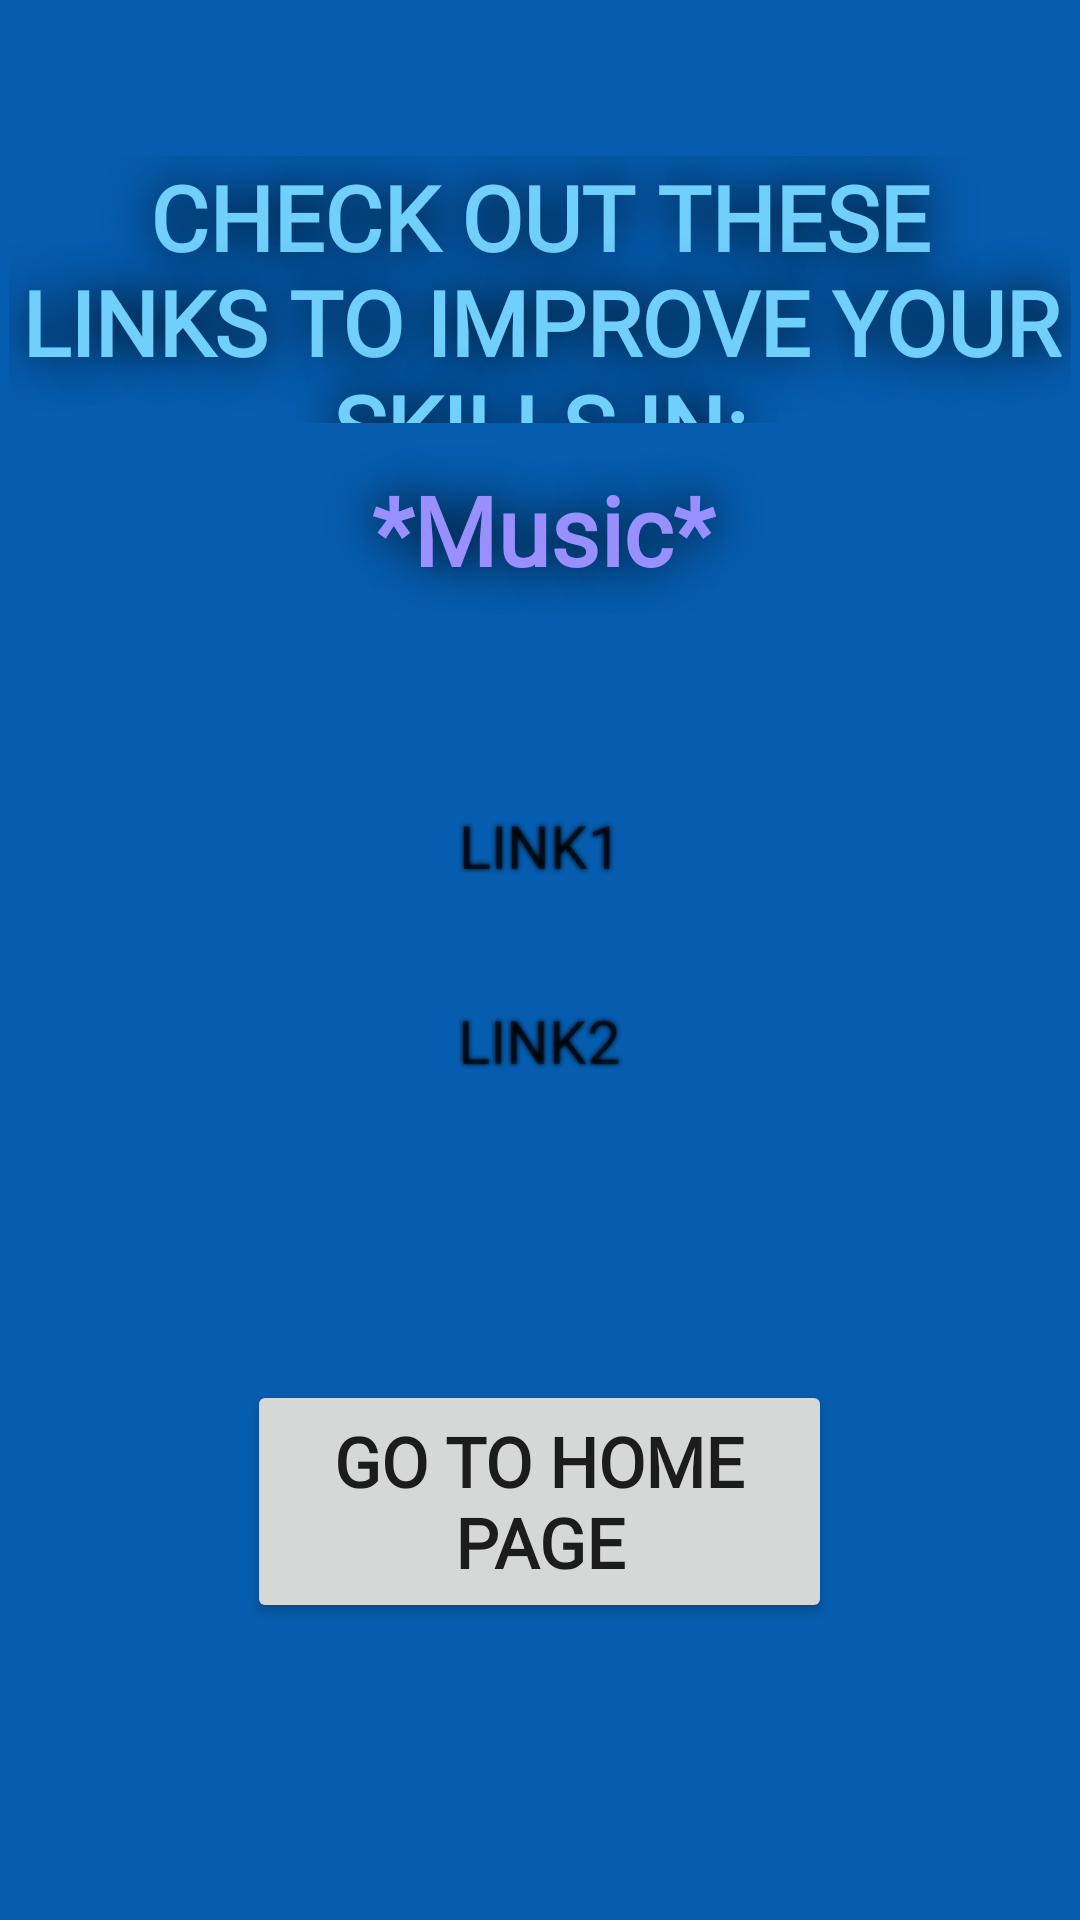

Reconstruct the res/layout file that produces this screen, plus the resources it refers to.
<!-- AndroidManifest.xml: application theme Theme.QuizApp -->
<!-- res/layout/activity_suggestions.xml -->
<?xml version="1.0" encoding="utf-8"?>
<androidx.constraintlayout.widget.ConstraintLayout xmlns:android="http://schemas.android.com/apk/res/android"
    xmlns:app="http://schemas.android.com/apk/res-auto"
    xmlns:tools="http://schemas.android.com/tools"
    android:layout_width="match_parent"
    android:layout_height="match_parent"
    android:background="#065CAE"
    tools:context=".Controllers.SuggestionsActivity">

    <TextView
        android:id="@+id/HelpfulLinksText"
        android:layout_width="354dp"
        android:layout_height="89dp"
        android:layout_marginTop="52dp"
        android:fontFamily="@font/abel_font"
        android:gravity="center"
        android:shadowColor="#000000"
        android:shadowRadius="40"
        android:text="CHECK OUT THESE LINKS TO IMPROVE YOUR SKILLS IN:"
        android:textColor="#70D0FB"
        android:textSize="30dp"
        android:textStyle="bold"
        app:layout_constraintEnd_toEndOf="parent"
        app:layout_constraintHorizontal_bias="0.491"
        app:layout_constraintStart_toStartOf="parent"
        app:layout_constraintTop_toTopOf="parent" />

    <TextView
        android:id="@+id/categoryNameText"
        android:layout_width="370dp"
        android:layout_height="57dp"
        android:layout_marginTop="148dp"
        android:fontFamily="@font/abel_font"
        android:gravity="center"
        android:shadowColor="#000000"
        android:shadowRadius="40"
        android:text="*Music*"
        android:textColor="#9A8FFF"
        android:textSize="32dp"
        android:textStyle="bold"
        app:layout_constraintEnd_toEndOf="parent"
        app:layout_constraintHorizontal_bias="0.441"
        app:layout_constraintStart_toStartOf="parent"
        app:layout_constraintTop_toTopOf="parent" />

    <TextView
        android:id="@+id/suggestionLink1"
        android:layout_width="333dp"
        android:layout_height="28dp"
        android:layout_marginTop="268dp"
        android:fontFamily="@font/abel_font"
        android:gravity="center"
        android:shadowColor="#000000"
        android:shadowRadius="4"
        android:text="LINK1"
        android:textSize="20sp"
        app:layout_constraintEnd_toEndOf="parent"
        app:layout_constraintHorizontal_bias="0.512"
        app:layout_constraintStart_toStartOf="parent"
        app:layout_constraintTop_toTopOf="parent" />

    <TextView
        android:id="@+id/suggestionLink2"
        android:layout_width="331dp"
        android:layout_height="30dp"
        android:layout_marginTop="332dp"
        android:fontFamily="@font/abel_font"
        android:gravity="center"
        android:shadowColor="#000000"
        android:shadowRadius="4"
        android:text="LINK2"
        android:textSize="20sp"
        app:layout_constraintEnd_toEndOf="parent"
        app:layout_constraintHorizontal_bias="0.498"
        app:layout_constraintStart_toStartOf="parent"
        app:layout_constraintTop_toTopOf="parent" />

    <androidx.appcompat.widget.AppCompatButton
        android:id="@+id/backToHomePageButton"
        android:layout_width="195dp"
        android:layout_height="81dp"
        android:layout_marginTop="460dp"
        android:fontFamily="@font/abel_font"
        android:text="Go To Home Page"
        android:textSize="23sp"
        android:textStyle="bold"
        app:layout_constraintEnd_toEndOf="parent"
        app:layout_constraintHorizontal_bias="0.498"
        app:layout_constraintStart_toStartOf="parent"
        app:layout_constraintTop_toTopOf="parent" />

</androidx.constraintlayout.widget.ConstraintLayout>
<!-- resources referenced by this layout -->
<resources>
  <style name="Theme.QuizApp" parent="Theme.MaterialComponents.DayNight.DarkActionBar">
          
          <item name="colorPrimary">@color/purple_500</item>
          <item name="colorPrimaryVariant">@color/purple_700</item>
          <item name="colorOnPrimary">@color/white</item>
          
          <item name="colorSecondary">@color/teal_200</item>
          <item name="colorSecondaryVariant">@color/teal_700</item>
          <item name="colorOnSecondary">@color/black</item>
          
          <item name="android:statusBarColor">#80000000</item>
          
          <item name="windowActionBar">false</item>
          <item name="windowNoTitle">true</item>
      </style>
  <color name="purple_500">#FF6200EE</color>
  <color name="purple_700">#FF3700B3</color>
  <color name="white">#FFFFFFFF</color>
  <color name="teal_200">#FF03DAC5</color>
  <color name="teal_700">#FF018786</color>
  <color name="black">#FF000000</color>
</resources>
